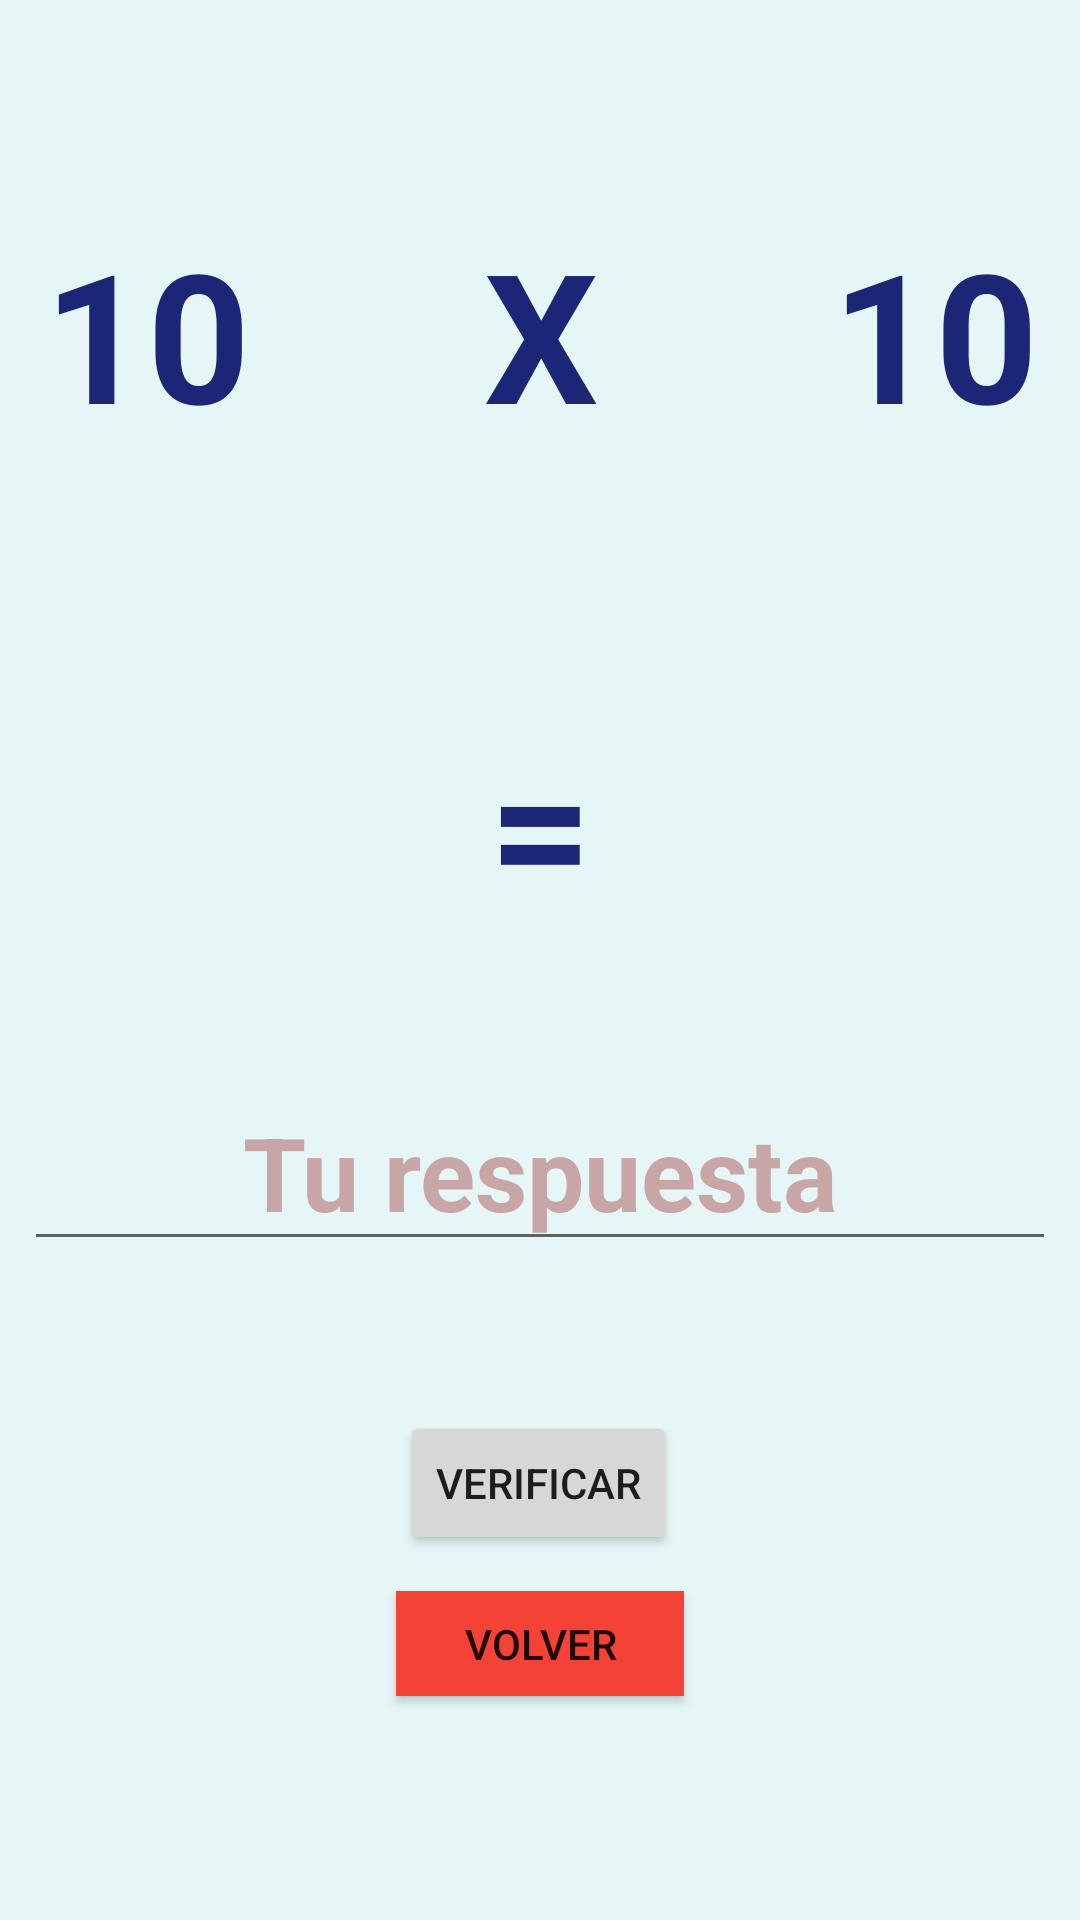

The Android layout XML behind this screen, and the referenced resources:
<!-- AndroidManifest.xml: application theme Theme.Tablas -->
<!-- res/layout/activity_practica.xml -->
<?xml version="1.0" encoding="utf-8"?>
<androidx.constraintlayout.widget.ConstraintLayout xmlns:android="http://schemas.android.com/apk/res/android"
    xmlns:app="http://schemas.android.com/apk/res-auto"
    xmlns:tools="http://schemas.android.com/tools"
    android:layout_width="match_parent"
    android:layout_height="match_parent"
    android:background="#E6F6F6"
    android:backgroundTint="#E6F6F6"
    tools:context=".PracticaActivity">

    <LinearLayout
        android:id="@+id/linearLayout"
        android:layout_width="409dp"
        android:layout_height="150dp"
        android:layout_marginTop="36dp"
        android:gravity="center"
        android:orientation="horizontal"
        app:layout_constraintEnd_toEndOf="parent"
        app:layout_constraintStart_toStartOf="parent"
        app:layout_constraintTop_toTopOf="parent">

        <TextView
            android:id="@+id/tvFactor1"
            android:layout_width="wrap_content"
            android:layout_height="wrap_content"
            android:layout_weight="1"
            android:gravity="center"
            android:text="10"
            android:textColor="#1C2677"
            android:textSize="60sp"
            android:textStyle="bold" />

        <TextView
            android:id="@+id/textView4"
            android:layout_width="wrap_content"
            android:layout_height="wrap_content"
            android:layout_weight="1"
            android:gravity="center"
            android:text="X"
            android:textColor="#1C2677"
            android:textSize="60sp"
            android:textStyle="bold" />

        <TextView
            android:id="@+id/tvFactor2"
            android:layout_width="wrap_content"
            android:layout_height="wrap_content"
            android:layout_weight="1"
            android:gravity="center"
            android:text="10"
            android:textColor="#1C2677"
            android:textSize="60sp"
            android:textStyle="bold" />
    </LinearLayout>

    <TextView
        android:id="@+id/textView6"
        android:layout_width="wrap_content"
        android:layout_height="wrap_content"
        android:layout_marginTop="48dp"
        android:gravity="center"
        android:text="="
        android:textColor="#1C2677"
        android:textSize="60sp"
        android:textStyle="bold"
        app:layout_constraintEnd_toEndOf="parent"
        app:layout_constraintStart_toStartOf="parent"
        app:layout_constraintTop_toBottomOf="@+id/linearLayout" />

    <EditText
        android:id="@+id/etRespuesta"
        android:layout_width="0dp"
        android:layout_height="wrap_content"
        android:layout_marginStart="8dp"
        android:layout_marginTop="44dp"
        android:layout_marginEnd="8dp"
        android:ems="10"
        android:gravity="center"
        android:hint="Tu respuesta"
        android:inputType="number"
        android:textColor="#1C2677"
        android:textColorHint="#C8A6A6"
        android:textSize="34sp"
        android:textStyle="bold"
        app:layout_constraintEnd_toEndOf="parent"
        app:layout_constraintHorizontal_bias="0.497"
        app:layout_constraintStart_toStartOf="parent"
        app:layout_constraintTop_toBottomOf="@+id/textView6" />

    <Button
        android:id="@+id/btnVerificar"
        android:layout_width="wrap_content"
        android:layout_height="48dp"
        android:layout_marginTop="50dp"
        android:text="Verificar"
        app:layout_constraintBottom_toTopOf="@+id/btnVolver"
        app:layout_constraintEnd_toEndOf="parent"
        app:layout_constraintHorizontal_bias="0.498"
        app:layout_constraintStart_toStartOf="parent"
        app:layout_constraintTop_toBottomOf="@+id/etRespuesta"
        app:layout_constraintVertical_bias="0.0" />

    <Button
        android:id="@+id/btnVolver"
        android:layout_width="96dp"
        android:layout_height="35dp"
        android:layout_marginTop="110dp"
        android:background="#D63E3E"
        android:backgroundTint="#F44336"
        android:text="Volver"
        app:layout_constraintBottom_toBottomOf="parent"
        app:layout_constraintEnd_toEndOf="parent"
        app:layout_constraintStart_toStartOf="parent"
        app:layout_constraintTop_toBottomOf="@+id/etRespuesta"
        app:layout_constraintVertical_bias="0.0" />
</androidx.constraintlayout.widget.ConstraintLayout>
<!-- resources referenced by this layout -->
<resources>
  <style name="Theme.Tablas" parent="Theme.MaterialComponents.DayNight.DarkActionBar">
          
          <item name="colorPrimary">@color/purple_500</item>
          <item name="colorPrimaryVariant">@color/purple_700</item>
          <item name="colorOnPrimary">@color/white</item>
          
          <item name="colorSecondary">@color/teal_200</item>
          <item name="colorSecondaryVariant">@color/teal_700</item>
          <item name="colorOnSecondary">@color/black</item>
          
          <item name="android:statusBarColor" tools:targetApi="l">?attr/colorPrimaryVariant</item>
          
      </style>
  <!-- not gathered from this repository: default colours our renderer supplied (Android Studio template values) -->
  <color name="purple_500">#FF6200EE</color>
  <color name="purple_700">#FF3700B3</color>
  <color name="teal_200">#FF03DAC5</color>
  <color name="teal_700">#FF018786</color>
  <color name="black">#FF000000</color>
  <color name="white">#FFFFFFFF</color>
</resources>
